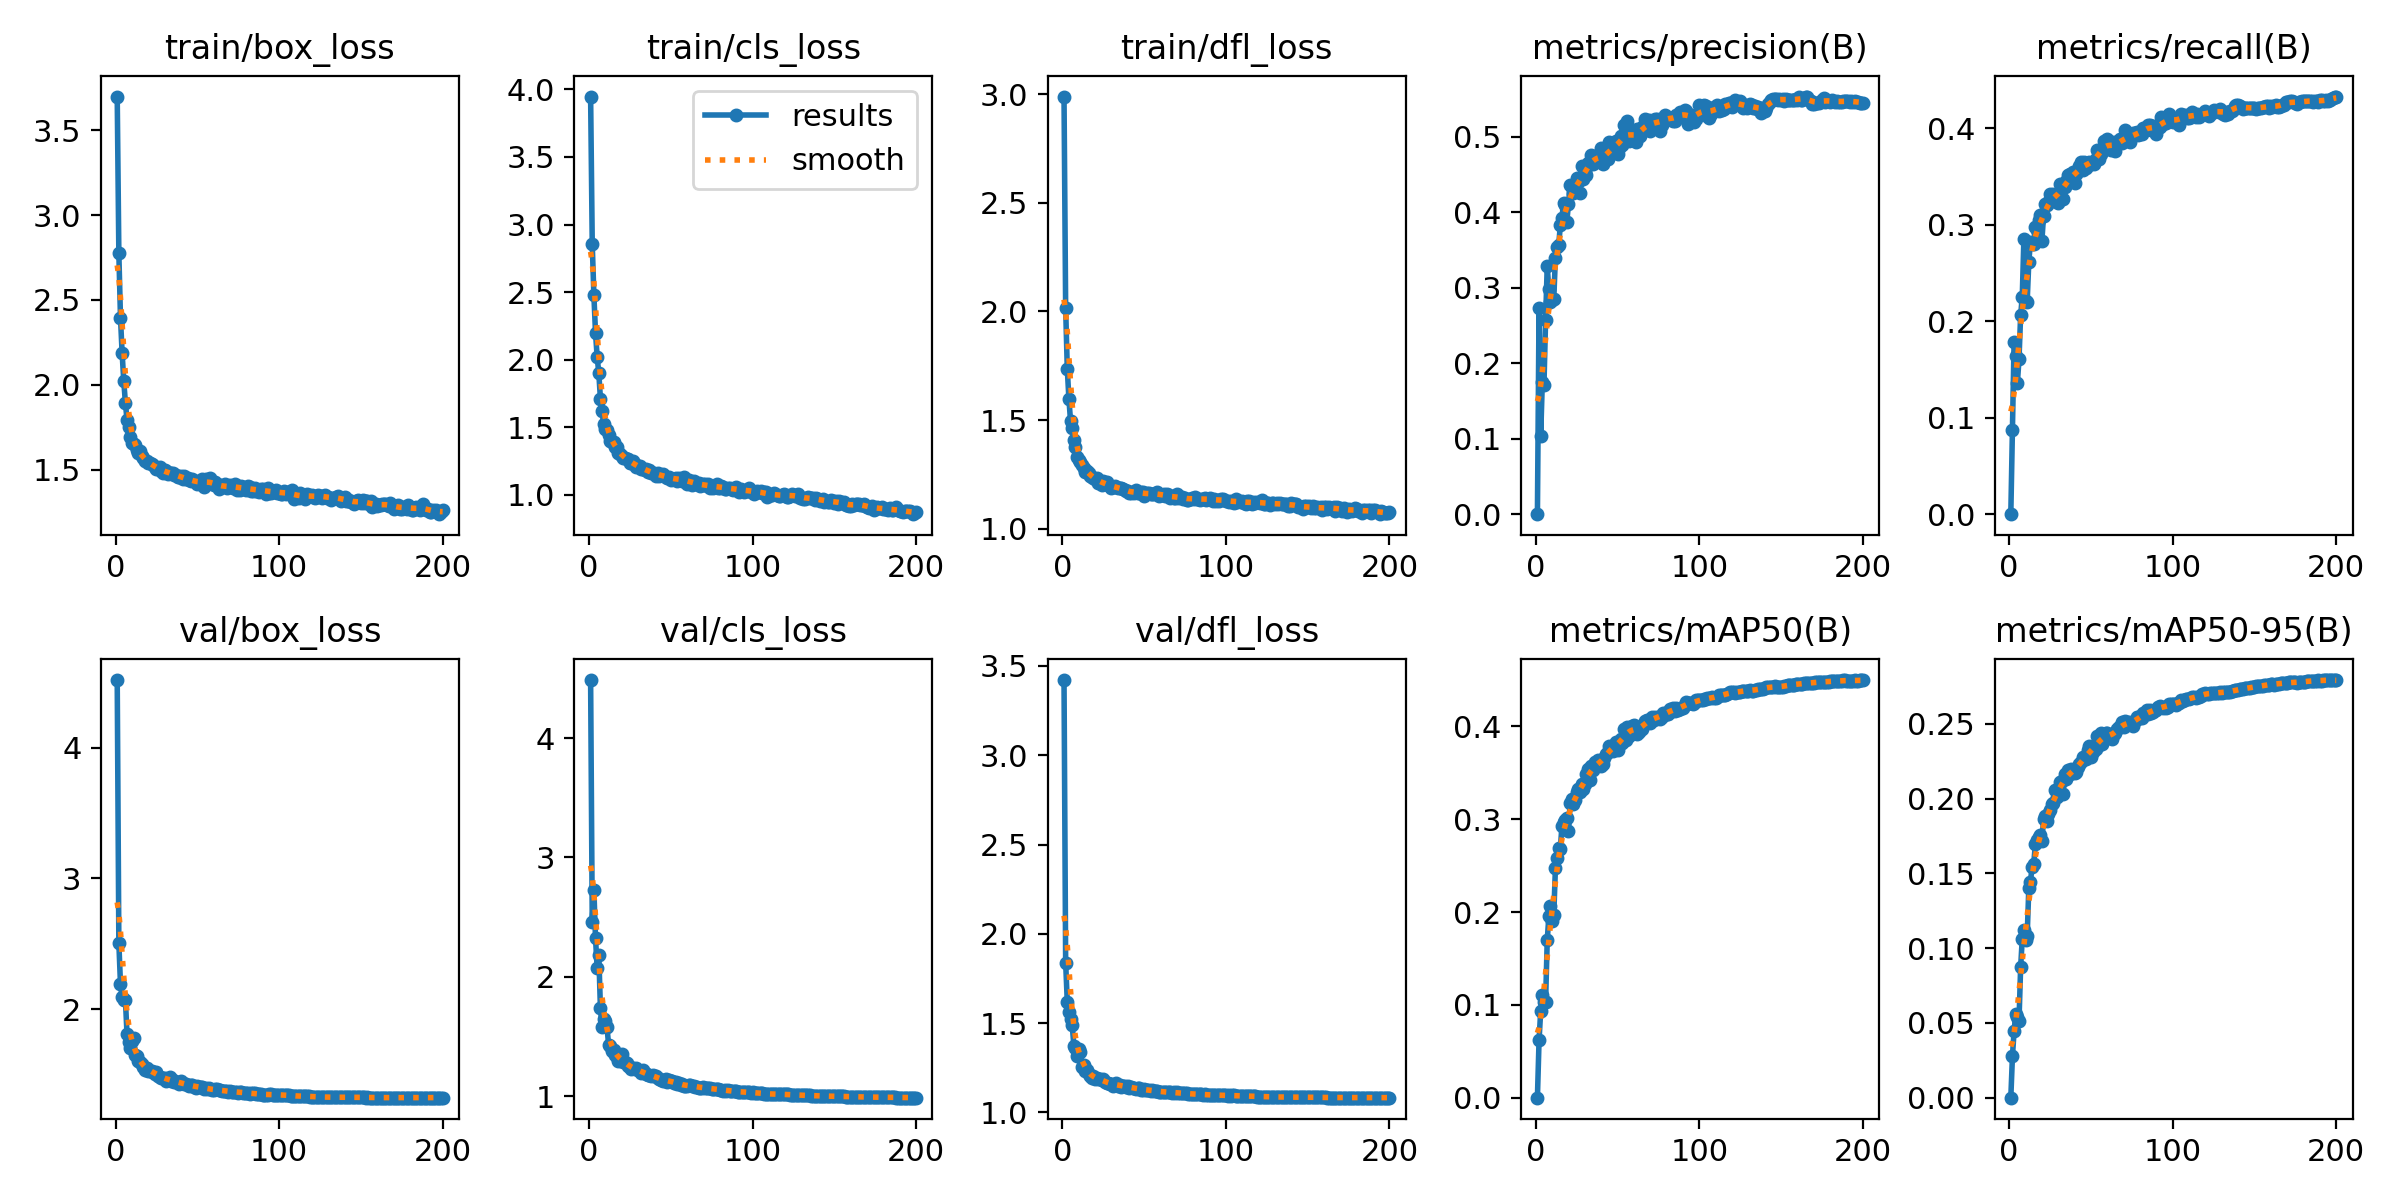

Source data for this figure (header and first rows):
epoch, time, train/box_loss, train/cls_loss, train/dfl_loss, metrics/precision(B), metrics/recall(B), metrics/mAP50(B), metrics/mAP50-95(B), val/box_loss, val/cls_loss, val/dfl_loss, lr/pg0, lr/pg1, lr/pg2
1, 74.31, 3.699, 3.947, 2.989, 0, 0, 0, 0, 4.519, 4.486, 3.421, 0.08812, 0.007922, 0.007922
2, 160.6, 2.774, 2.853, 2.015, 0.2732, 0.08725, 0.06172, 0.02791, 2.505, 2.462, 1.839, 0.07605, 0.01585, 0.01585
3, 247, 2.395, 2.476, 1.735, 0.1034, 0.1779, 0.09343, 0.04439, 2.189, 2.727, 1.618, 0.0639, 0.02371, 0.02371
4, 329.7, 2.187, 2.197, 1.597, 0.1752, 0.1644, 0.1109, 0.05575, 2.094, 2.323, 1.56, 0.05169, 0.03149, 0.03149
5, 417.4, 2.023, 2.021, 1.494, 0.1713, 0.1358, 0.1029, 0.05387, 2.069, 2.076, 1.524, 0.0394, 0.0392, 0.0392
6, 504.7, 1.894, 1.901, 1.462, 0.2565, 0.1604, 0.1035, 0.05115, 2.072, 2.187, 1.49, 0.0391, 0.0391, 0.0391
7, 595.7, 1.791, 1.711, 1.41, 0.328, 0.206, 0.1693, 0.08706, 1.806, 1.736, 1.374, 0.03892, 0.03892, 0.03892
8, 676.6, 1.75, 1.618, 1.374, 0.298, 0.2252, 0.1954, 0.1064, 1.747, 1.582, 1.361, 0.03874, 0.03874, 0.03874
9, 757.9, 1.69, 1.521, 1.331, 0.2807, 0.2856, 0.206, 0.1122, 1.699, 1.65, 1.318, 0.03856, 0.03856, 0.03856
10, 840.2, 1.659, 1.487, 1.317, 0.2841, 0.2211, 0.19, 0.1052, 1.757, 1.627, 1.355, 0.03838, 0.03838, 0.03838
11, 921.6, 1.652, 1.479, 1.307, 0.2847, 0.2202, 0.197, 0.1079, 1.779, 1.582, 1.339, 0.0382, 0.0382, 0.0382
12, 1006, 1.644, 1.441, 1.292, 0.3397, 0.2615, 0.2469, 0.14, 1.647, 1.432, 1.255, 0.03802, 0.03802, 0.03802
13, 1088, 1.613, 1.397, 1.279, 0.3539, 0.2818, 0.2584, 0.1444, 1.642, 1.42, 1.263, 0.03784, 0.03784, 0.03784
14, 1172, 1.595, 1.389, 1.263, 0.3558, 0.2797, 0.2685, 0.1543, 1.6, 1.383, 1.234, 0.03766, 0.03766, 0.03766
15, 1254, 1.609, 1.387, 1.264, 0.3822, 0.28, 0.2678, 0.1563, 1.594, 1.389, 1.236, 0.03748, 0.03748, 0.03748
16, 1339, 1.579, 1.356, 1.256, 0.3924, 0.298, 0.293, 0.1693, 1.576, 1.343, 1.217, 0.0373, 0.0373, 0.0373
17, 1419, 1.569, 1.353, 1.243, 0.4126, 0.2946, 0.2973, 0.1724, 1.556, 1.326, 1.202, 0.03712, 0.03712, 0.03712
18, 1501, 1.551, 1.307, 1.236, 0.4089, 0.3048, 0.2992, 0.1746, 1.53, 1.296, 1.193, 0.03694, 0.03694, 0.03694
19, 1582, 1.552, 1.302, 1.234, 0.3872, 0.3101, 0.3015, 0.1759, 1.548, 1.302, 1.202, 0.03676, 0.03676, 0.03676
20, 1664, 1.538, 1.287, 1.23, 0.4108, 0.2834, 0.2877, 0.1718, 1.528, 1.355, 1.19, 0.03658, 0.03658, 0.03658
21, 1747, 1.537, 1.273, 1.233, 0.4352, 0.3089, 0.3173, 0.1863, 1.528, 1.283, 1.193, 0.0364, 0.0364, 0.0364
22, 1829, 1.536, 1.275, 1.209, 0.4328, 0.3219, 0.3217, 0.1885, 1.526, 1.283, 1.186, 0.03622, 0.03622, 0.03622
23, 1909, 1.527, 1.264, 1.218, 0.4246, 0.3204, 0.3167, 0.1852, 1.518, 1.28, 1.185, 0.03604, 0.03604, 0.03604
24, 1993, 1.515, 1.262, 1.203, 0.4285, 0.3231, 0.3209, 0.1897, 1.504, 1.251, 1.179, 0.03586, 0.03586, 0.03586
25, 2074, 1.503, 1.234, 1.22, 0.4446, 0.3318, 0.3296, 0.1923, 1.52, 1.244, 1.189, 0.03568, 0.03568, 0.03568
26, 2155, 1.508, 1.231, 1.205, 0.4393, 0.3246, 0.3321, 0.1965, 1.489, 1.227, 1.173, 0.0355, 0.0355, 0.0355
27, 2238, 1.516, 1.25, 1.213, 0.4249, 0.3322, 0.3297, 0.1972, 1.48, 1.238, 1.166, 0.03532, 0.03532, 0.03532
28, 2319, 1.492, 1.224, 1.202, 0.4608, 0.3259, 0.3384, 0.2057, 1.469, 1.228, 1.163, 0.03514, 0.03514, 0.03514
29, 2445, 1.477, 1.204, 1.196, 0.4437, 0.3281, 0.3322, 0.2012, 1.474, 1.234, 1.158, 0.03496, 0.03496, 0.03496
30, 2527, 1.498, 1.215, 1.189, 0.4542, 0.3227, 0.3381, 0.2055, 1.476, 1.224, 1.16, 0.03478, 0.03478, 0.03478
31, 2611, 1.493, 1.209, 1.194, 0.4487, 0.3421, 0.3482, 0.2114, 1.447, 1.209, 1.148, 0.0346, 0.0346, 0.0346
32, 2694, 1.475, 1.192, 1.195, 0.4652, 0.3409, 0.3539, 0.2118, 1.459, 1.194, 1.158, 0.03442, 0.03442, 0.03442
33, 2776, 1.478, 1.187, 1.19, 0.4636, 0.3266, 0.342, 0.2033, 1.48, 1.22, 1.167, 0.03424, 0.03424, 0.03424
34, 2857, 1.48, 1.186, 1.189, 0.4762, 0.3391, 0.3576, 0.2165, 1.449, 1.195, 1.15, 0.03406, 0.03406, 0.03406
35, 2940, 1.48, 1.19, 1.188, 0.4635, 0.345, 0.3527, 0.2133, 1.457, 1.187, 1.154, 0.03388, 0.03388, 0.03388
36, 3020, 1.47, 1.171, 1.186, 0.4734, 0.351, 0.3616, 0.2193, 1.441, 1.175, 1.142, 0.0337, 0.0337, 0.0337
37, 3103, 1.469, 1.181, 1.184, 0.4718, 0.3522, 0.3594, 0.2165, 1.44, 1.174, 1.146, 0.03352, 0.03352, 0.03352
38, 3237, 1.457, 1.164, 1.177, 0.4758, 0.3473, 0.3638, 0.2195, 1.443, 1.171, 1.149, 0.03334, 0.03334, 0.03334
39, 3320, 1.457, 1.158, 1.172, 0.4671, 0.3547, 0.3603, 0.219, 1.426, 1.181, 1.142, 0.03316, 0.03316, 0.03316
40, 3402, 1.46, 1.158, 1.174, 0.4845, 0.3434, 0.3571, 0.217, 1.446, 1.168, 1.146, 0.03298, 0.03298, 0.03298
41, 3598, 1.442, 1.142, 1.166, 0.463, 0.3522, 0.3593, 0.218, 1.43, 1.171, 1.138, 0.0328, 0.0328, 0.0328
42, 3755, 1.463, 1.159, 1.164, 0.4701, 0.3557, 0.3654, 0.2212, 1.43, 1.154, 1.141, 0.03262, 0.03262, 0.03262
43, 3837, 1.443, 1.138, 1.171, 0.4716, 0.3612, 0.3698, 0.2231, 1.423, 1.147, 1.137, 0.03244, 0.03244, 0.03244
44, 3919, 1.448, 1.144, 1.165, 0.47, 0.3648, 0.3727, 0.2247, 1.417, 1.134, 1.136, 0.03226, 0.03226, 0.03226
45, 4002, 1.44, 1.153, 1.177, 0.4932, 0.3571, 0.3788, 0.2275, 1.412, 1.131, 1.133, 0.03208, 0.03208, 0.03208
46, 4151, 1.431, 1.139, 1.164, 0.4819, 0.3651, 0.376, 0.2264, 1.419, 1.133, 1.134, 0.0319, 0.0319, 0.0319
47, 4314, 1.443, 1.132, 1.166, 0.4854, 0.3583, 0.3736, 0.2266, 1.419, 1.141, 1.135, 0.03172, 0.03172, 0.03172
48, 4396, 1.434, 1.127, 1.17, 0.489, 0.3622, 0.38, 0.2322, 1.401, 1.124, 1.128, 0.03154, 0.03154, 0.03154
49, 4478, 1.431, 1.134, 1.167, 0.4944, 0.3654, 0.3834, 0.2352, 1.398, 1.133, 1.127, 0.03136, 0.03136, 0.03136
50, 4557, 1.417, 1.107, 1.151, 0.4769, 0.3627, 0.3747, 0.2276, 1.413, 1.131, 1.129, 0.03118, 0.03118, 0.03118
51, 4638, 1.42, 1.115, 1.159, 0.4844, 0.3637, 0.3799, 0.231, 1.403, 1.132, 1.128, 0.031, 0.031, 0.031
52, 4722, 1.429, 1.117, 1.163, 0.5004, 0.3631, 0.3863, 0.2345, 1.402, 1.108, 1.125, 0.03082, 0.03082, 0.03082
53, 4802, 1.443, 1.126, 1.165, 0.4886, 0.3679, 0.3825, 0.2332, 1.404, 1.117, 1.127, 0.03064, 0.03064, 0.03064
54, 4986, 1.4, 1.104, 1.159, 0.5151, 0.3778, 0.397, 0.2418, 1.387, 1.099, 1.121, 0.03046, 0.03046, 0.03046
55, 5170, 1.444, 1.127, 1.157, 0.5008, 0.368, 0.3852, 0.2357, 1.395, 1.111, 1.123, 0.03028, 0.03028, 0.03028
56, 5254, 1.422, 1.111, 1.16, 0.5201, 0.3738, 0.3992, 0.2437, 1.387, 1.094, 1.119, 0.0301, 0.0301, 0.0301
57, 5343, 1.425, 1.103, 1.165, 0.4935, 0.3777, 0.3897, 0.2365, 1.395, 1.101, 1.122, 0.02992, 0.02992, 0.02992
58, 5498, 1.45, 1.128, 1.169, 0.5019, 0.3866, 0.3997, 0.2435, 1.384, 1.088, 1.118, 0.02974, 0.02974, 0.02974
59, 5578, 1.419, 1.115, 1.151, 0.5042, 0.3852, 0.4001, 0.2437, 1.382, 1.087, 1.116, 0.02956, 0.02956, 0.02956
60, 5659, 1.409, 1.082, 1.155, 0.4949, 0.3891, 0.401, 0.2437, 1.378, 1.084, 1.115, 0.02938, 0.02938, 0.02938
... 140 more rows
